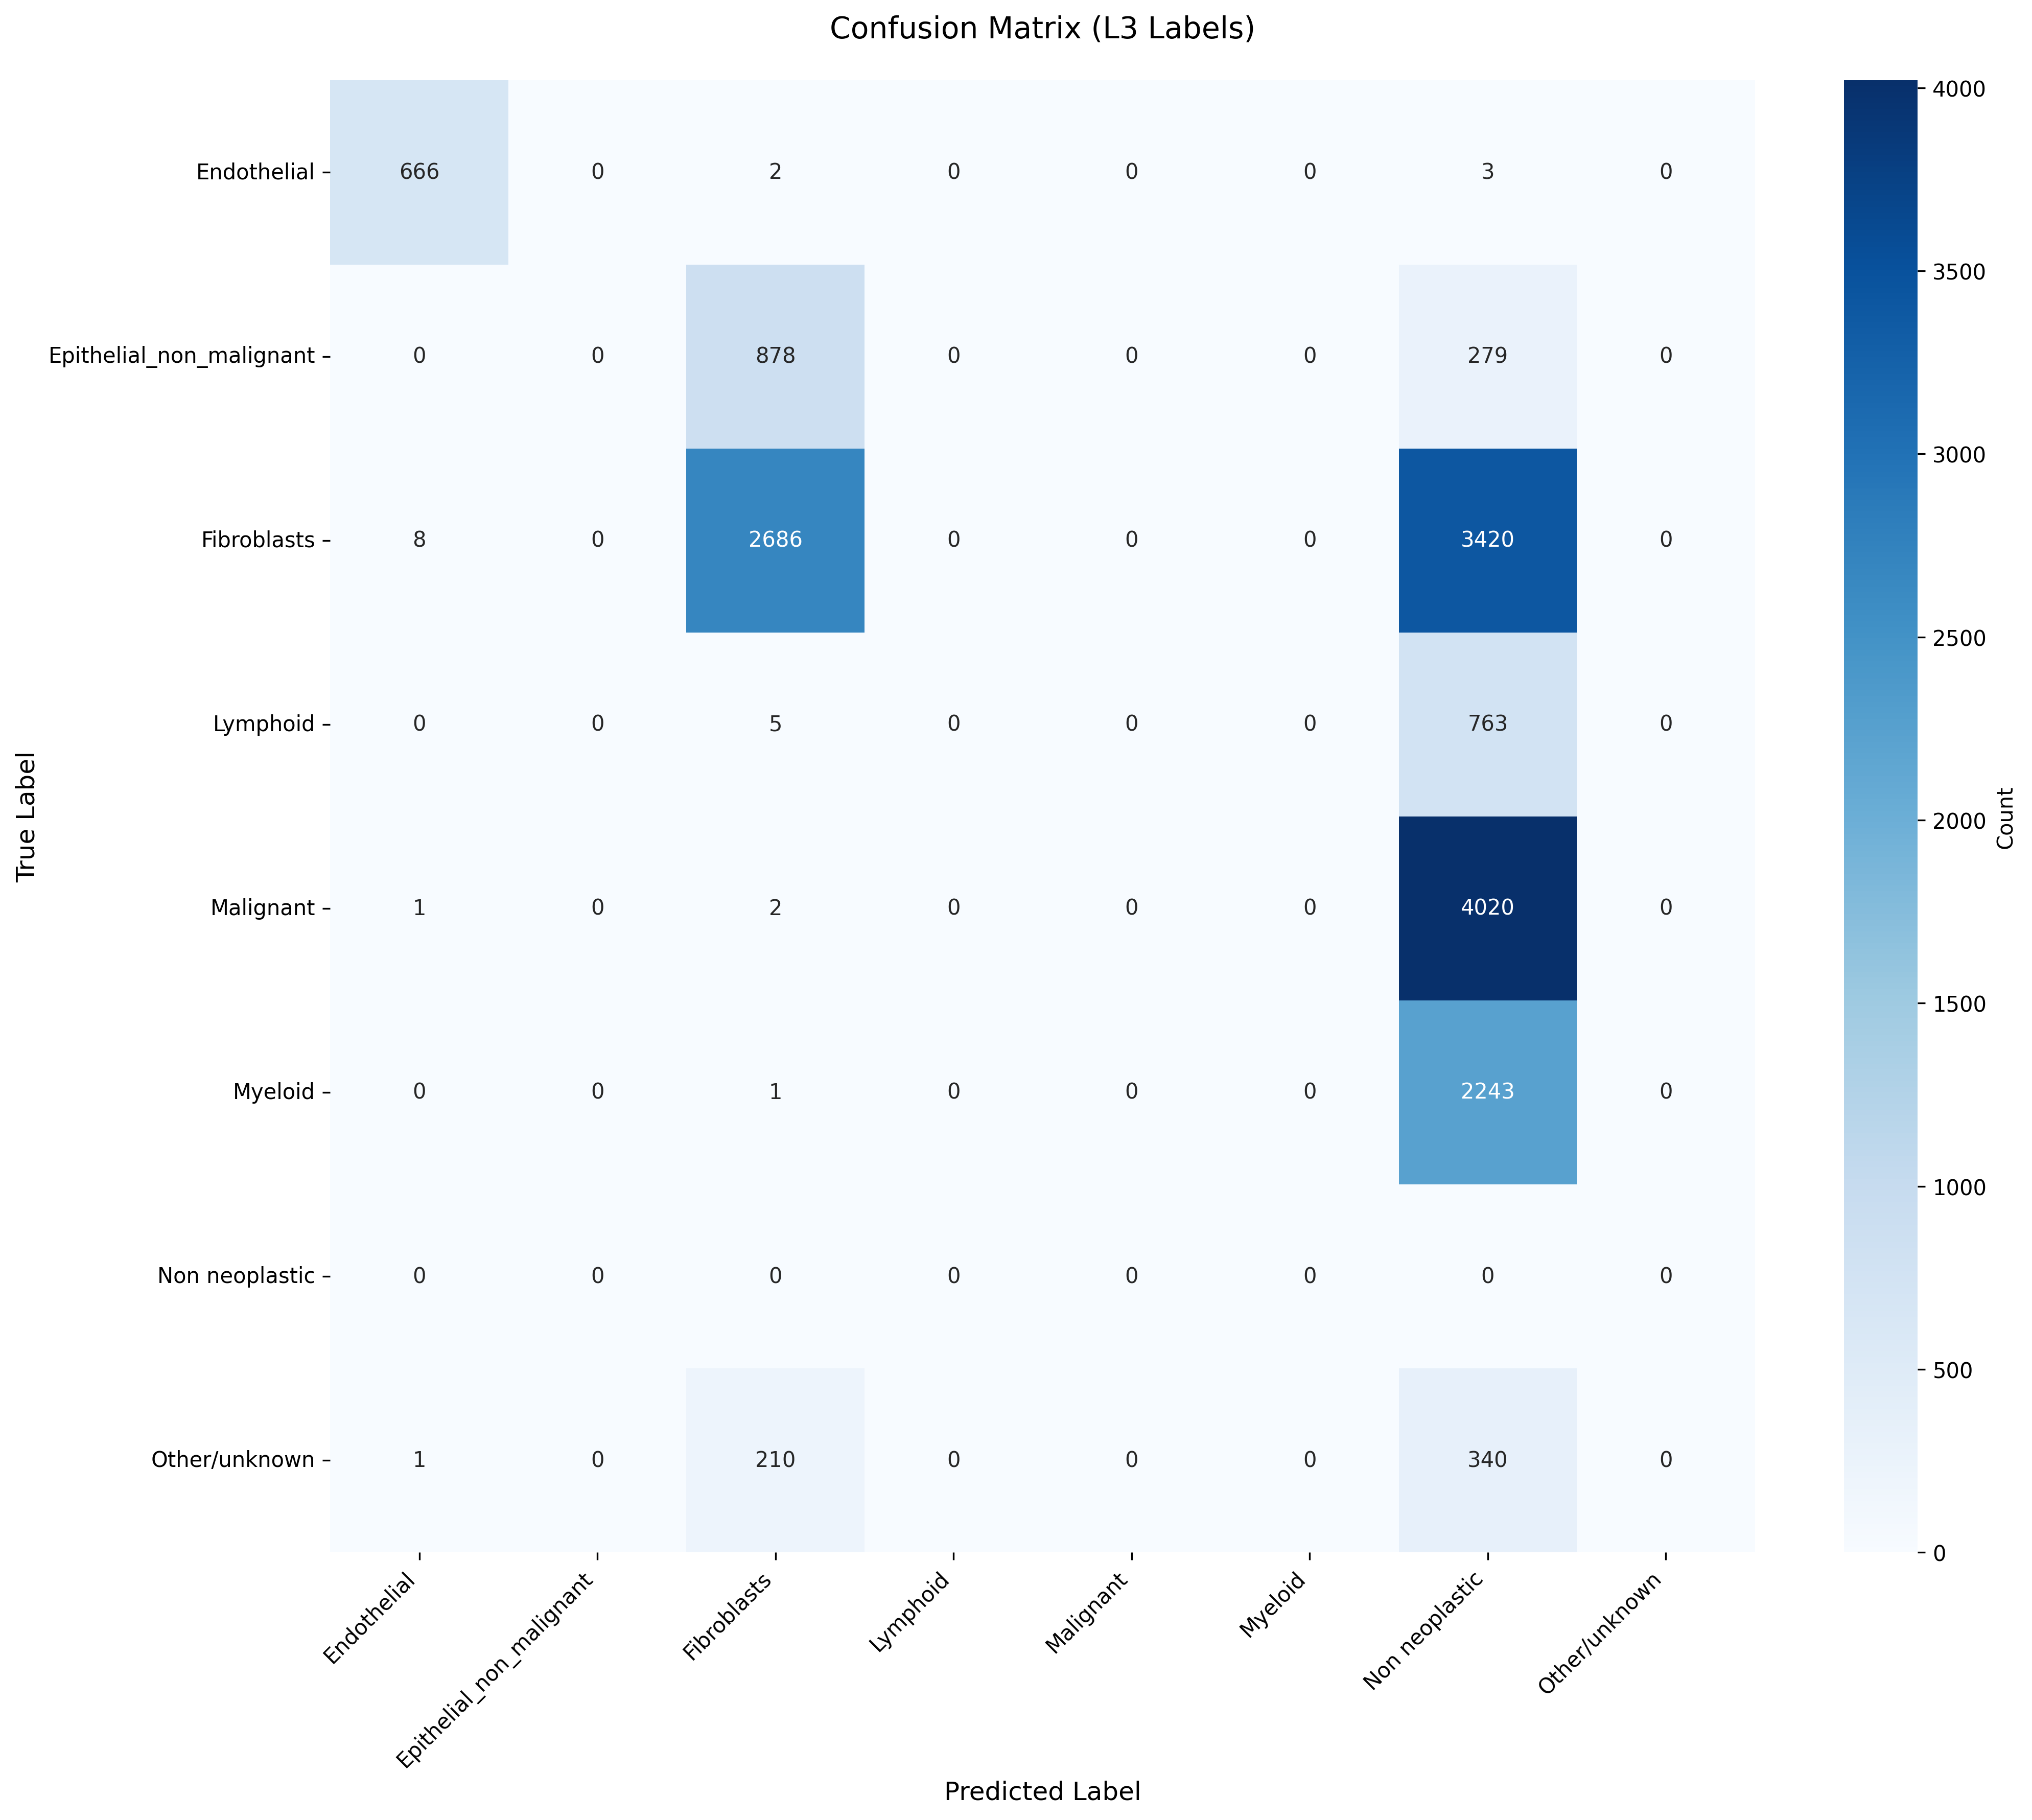

The table this chart was drawn from, first rows:
True_Label, Endothelial, Epithelial_non_malignant, Fibroblasts, Lymphoid, Malignant, Myeloid, Non neoplastic, Other/unknown
Endothelial, 666, 0, 2, 0, 0, 0, 3, 0
Epithelial_non_malignant, 0, 0, 878, 0, 0, 0, 279, 0
Fibroblasts, 8, 0, 2686, 0, 0, 0, 3420, 0
Lymphoid, 0, 0, 5, 0, 0, 0, 763, 0
Malignant, 1, 0, 2, 0, 0, 0, 4020, 0
Myeloid, 0, 0, 1, 0, 0, 0, 2243, 0
Non neoplastic, 0, 0, 0, 0, 0, 0, 0, 0
Other/unknown, 1, 0, 210, 0, 0, 0, 340, 0
